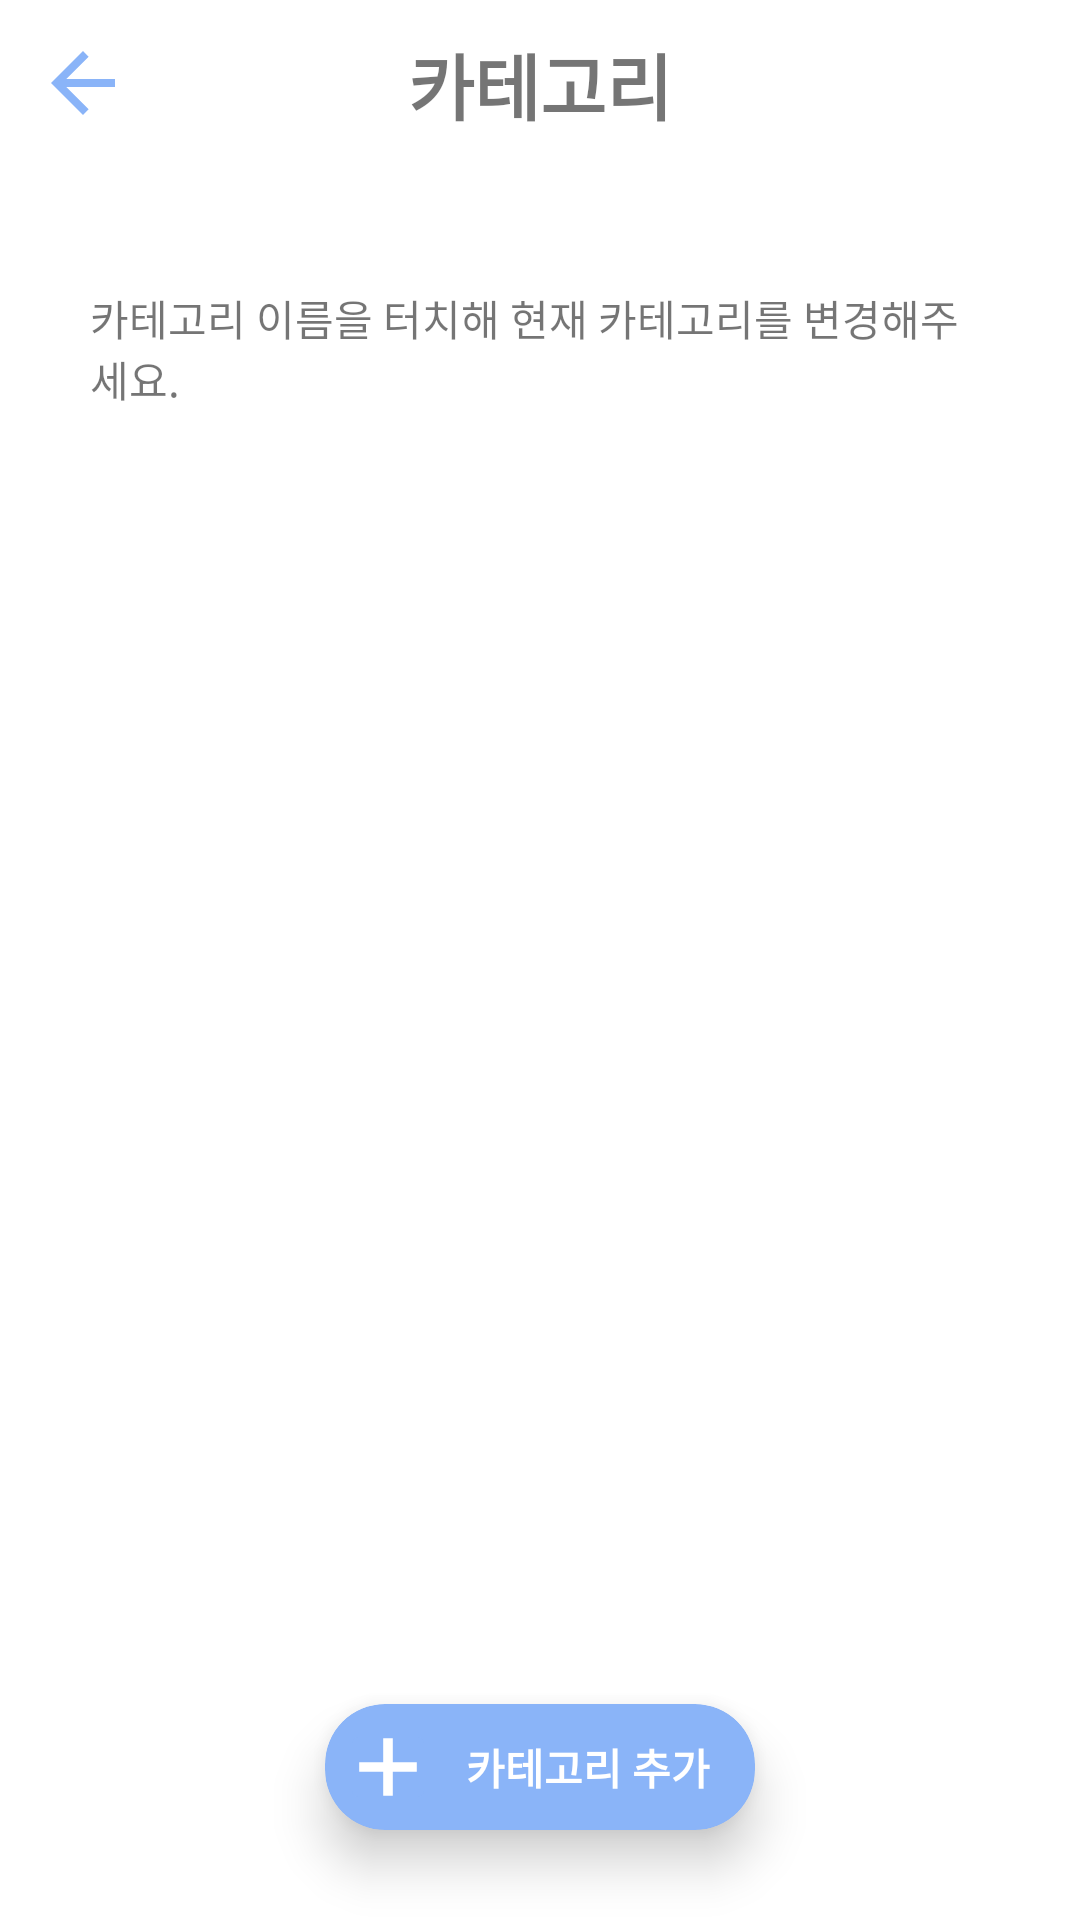

Write the Android layout XML for this screen, with the resource values it uses.
<!-- AndroidManifest.xml: application theme Theme.Simple_voca -->
<!-- res/layout/activity_category_main.xml -->
<?xml version="1.0" encoding="utf-8"?>
<androidx.constraintlayout.widget.ConstraintLayout
    xmlns:android="http://schemas.android.com/apk/res/android"
    xmlns:app="http://schemas.android.com/apk/res-auto"
    android:layout_width="match_parent"
    android:layout_height="match_parent">

    <LinearLayout
        android:layout_width="match_parent"
        android:layout_height="match_parent"
        android:weightSum="10"
        android:orientation="vertical">

        <FrameLayout
            android:layout_width="match_parent"
            android:layout_height="0dp"
            android:layout_marginBottom="40dp"
            android:layout_weight="1"
            android:orientation="horizontal">

            <LinearLayout
                android:id="@+id/category_main_category_edit_layout"
                android:layout_width="match_parent"
                android:layout_height="match_parent"
                android:weightSum="10"
                android:visibility="gone"
                android:orientation="horizontal">

                <ImageButton
                    android:id="@+id/category_main_category_edit_layout_back"
                    android:layout_width="0dp"
                    android:layout_height="wrap_content"
                    android:layout_weight="1"
                    android:layout_gravity="center_vertical|right"
                    android:background="@color/white"
                    android:tint="@color/mainBlue"
                    android:layout_marginLeft="10dp"
                    android:src="@drawable/baseline_arrow_back_18" />

                <Space
                    android:layout_width="0dp"
                    android:layout_height="wrap_content"
                    android:layout_weight="7" />

                <ImageButton
                    android:id="@+id/category_main_category_edit_layout_edit"
                    android:layout_width="0dp"
                    android:layout_height="wrap_content"
                    android:layout_gravity="center_vertical|right"
                    android:background="@color/white"
                    android:tint="@color/mainBlue"
                    android:layout_weight="1"
                    android:src="@drawable/baseline_edit_24" />

                <ImageButton
                    android:id="@+id/category_main_delete_button"
                    android:layout_width="0dp"
                    android:layout_height="wrap_content"
                    android:layout_gravity="center_vertical|right"
                    android:layout_marginRight="10dp"
                    android:layout_weight="1"
                    android:background="@color/white"
                    android:src="@drawable/outline_delete_24"
                    android:tint="@color/mainBlue" />

            </LinearLayout>

            <LinearLayout
                android:id="@+id/category_main_category_normal_layout"
                android:layout_width="match_parent"
                android:layout_height="match_parent"
                android:orientation="horizontal"
                android:weightSum="10">

                <ImageButton
                    android:id="@+id/category_main_back_button"
                    android:layout_width="0dp"
                    android:layout_height="wrap_content"
                    android:layout_gravity="center_vertical"
                    android:onClick="category_main_onBackClick"
                    android:layout_marginLeft="10dp"
                    android:layout_weight="1"
                    android:backgroundTint="@android:color/transparent"
                    android:src="@drawable/baseline_arrow_back_18"
                    android:tint="@color/mainBlue" />


                <Space
                    android:layout_width="0dp"
                    android:layout_height="wrap_content"
                    android:layout_weight="7" />

            </LinearLayout>

            <TextView
                android:id="@+id/category_main_title"
                android:layout_width="match_parent"
                android:layout_height="match_parent"
                android:clickable="false"
                android:fontFamily="@font/opensans_extrabold"
                android:gravity="center"
                android:text="카테고리"
                android:textSize="24sp"
                android:textStyle="bold" />

        </FrameLayout>

        <TextView
            android:id="@+id/textView9"
            android:layout_width="match_parent"
            android:layout_height="wrap_content"
            android:layout_marginHorizontal="30dp"
            android:fontFamily="@font/nanum_square_bold"
            android:text="카테고리 이름을 터치해 현재 카테고리를 변경해주세요." />


        <FrameLayout
            android:layout_width="match_parent"
            android:layout_height="0dp"
            android:layout_weight="9">

            <ScrollView
                android:layout_width="match_parent"
                android:layout_height="match_parent"
                android:layout_marginBottom="35dp">

                <LinearLayout
                    android:id="@+id/category_main_category_list"
                    android:layout_width="match_parent"
                    android:layout_height="wrap_content"
                    android:orientation="vertical"></LinearLayout>
            </ScrollView>

            <androidx.cardview.widget.CardView
                android:layout_width="wrap_content"
                android:layout_height="wrap_content"
                app:cardElevation="10dp"
                app:cardCornerRadius="20dp"
                android:layout_marginBottom="30dp"
                app:cardBackgroundColor="@color/mainBlue"
                android:layout_margin="30dp"
                android:layout_gravity="bottom|center">

                <LinearLayout
                    android:id="@+id/category_main_add_button_layout"
                    android:layout_width="wrap_content"
                    android:layout_height="match_parent"
                    android:gravity="center"
                    android:orientation="horizontal"
                    android:paddingVertical="5dp"
                    android:paddingHorizontal="5dp">

                    <ImageButton
                        android:id="@+id/category_main_add_button"
                        android:layout_width="32dp"
                        android:layout_height="32dp"
                        android:layout_gravity="center_vertical|left"
                        android:layout_weight="1"
                        android:backgroundTint="@color/mainBlue"
                        android:src="@drawable/baseline_add_20"
                        android:tint="@color/white" />

                    <TextView
                        android:id="@+id/textView4"
                        android:layout_width="wrap_content"
                        android:layout_height="wrap_content"
                        android:layout_marginHorizontal="10dp"
                        android:layout_weight="1"
                        android:fontFamily="@font/nanum_square_extra_bold"
                        android:text="카테고리 추가"
                        android:textColor="@color/blueGradient5"
                        android:textStyle="bold" />
                </LinearLayout>
            </androidx.cardview.widget.CardView>

        </FrameLayout>

    </LinearLayout>

</androidx.constraintlayout.widget.ConstraintLayout>
<!-- resources referenced by this layout -->
<resources>
  <color name="blueGradient5">#ffffff</color>
  <color name="mainBlue">#8ab4f8</color>
  <color name="white">#FFFFFFFF</color>
  <!-- drawable baseline_add_20 (drawable) -->
  <vector xmlns:android="http://schemas.android.com/apk/res/android"
      android:width="32dp"
      android:height="32dp"
      android:viewportWidth="20"
      android:viewportHeight="20"
      android:tint="?attr/colorControlNormal">
    <path
        android:fillColor="@android:color/white"
        android:pathData="M16,11h-5v5H9v-5H4V9h5V4h2v5h5z"/>
  </vector>
  <!-- drawable baseline_arrow_back_18 (drawable) -->
  <vector xmlns:android="http://schemas.android.com/apk/res/android"
      android:width="32dp"
      android:height="32dp"
      android:viewportWidth="18"
      android:viewportHeight="18">
    <path
        android:fillColor="@android:color/white"
        android:pathData="M15,8.25H5.87l4.19,-4.19L9,3 3,9l6,6 1.06,-1.06 -4.19,-4.19H15v-1.5z"/>
  </vector>
  <!-- drawable baseline_edit_24 (drawable) -->
  <vector xmlns:android="http://schemas.android.com/apk/res/android"
      android:width="32dp"
      android:height="32dp"
      android:viewportWidth="24"
      android:viewportHeight="24">
    <path
        android:fillColor="@android:color/white"
        android:pathData="M3,17.25V21h3.75L17.81,9.94l-3.75,-3.75L3,17.25zM20.71,7.04c0.39,-0.39 0.39,-1.02 0,-1.41l-2.34,-2.34c-0.39,-0.39 -1.02,-0.39 -1.41,0l-1.83,1.83 3.75,3.75 1.83,-1.83z"/>
  </vector>
  <!-- drawable outline_delete_24 (drawable) -->
  <vector xmlns:android="http://schemas.android.com/apk/res/android"
      android:width="32dp"
      android:height="32dp"
      android:viewportWidth="24"
      android:viewportHeight="24"
      android:tint="?attr/colorControlNormal">
    <path
        android:fillColor="@android:color/white"
        android:pathData="M16,9v10H8V9h8m-1.5,-6h-5l-1,1H5v2h14V4h-3.5l-1,-1zM18,7H6v12c0,1.1 0.9,2 2,2h8c1.1,0 2,-0.9 2,-2V7z"/>
  </vector>
  <style name="Theme.Simple_voca" parent="Theme.MaterialComponents.DayNight.DarkActionBar">
  
          
          <item name="colorPrimary">@color/mainBlue</item>
          <item name="colorPrimaryVariant">@color/mainBlue</item>
          <item name="colorOnPrimary">@color/mainBlue</item>
          
          <item name="colorSecondary">@color/mainBlue</item>
          <item name="colorSecondaryVariant">@color/mainBlue</item>
          <item name="colorOnSecondary">@color/mainBlue</item>
          
          
          <item name="android:statusBarColor" tools:targetApi="l">@color/mainBlue</item>
          
  
          <item name="windowActionBar">false</item>
          <item name="windowNoTitle">true</item>
  
      </style>
</resources>
